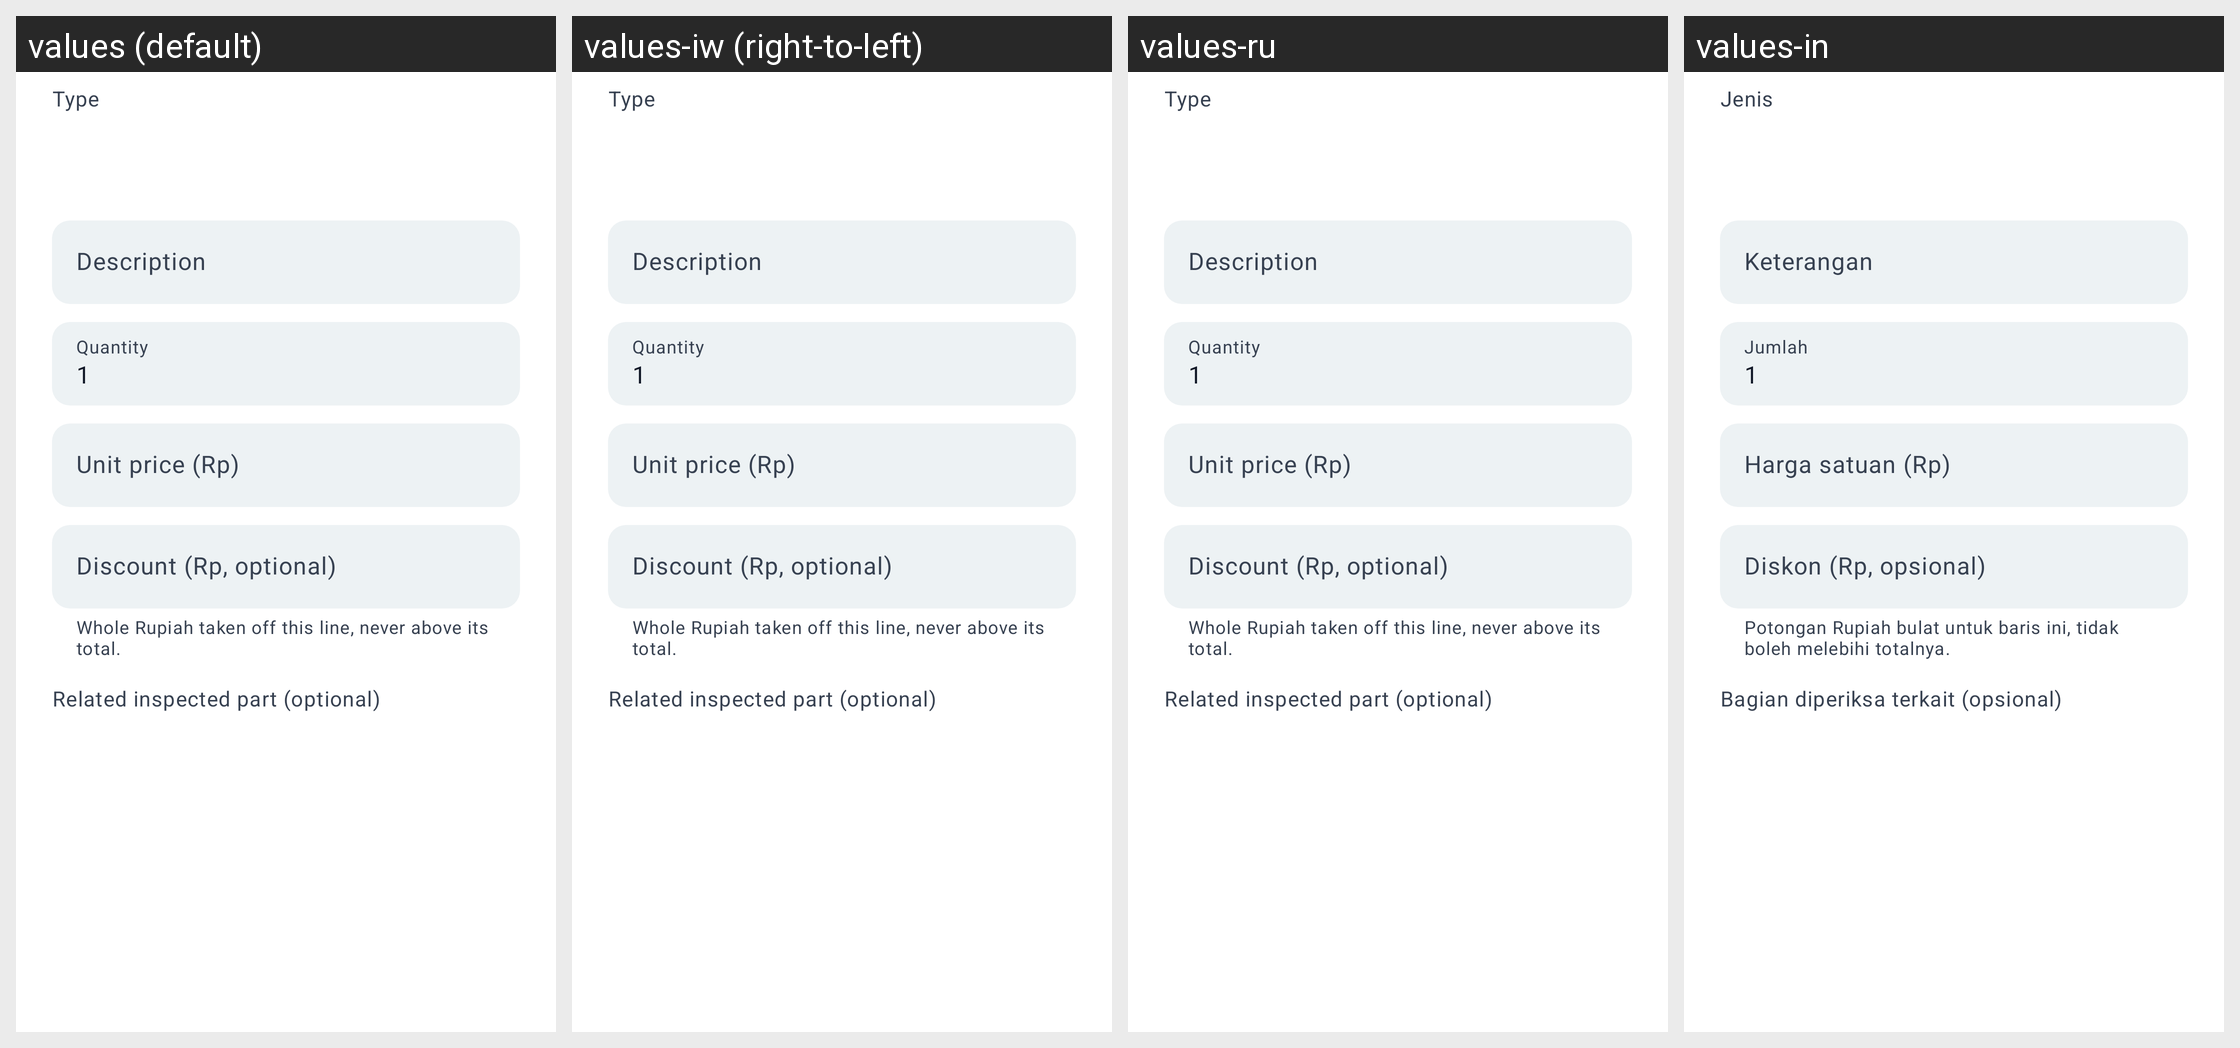

Locale-by-locale string values for the Android screen shown in this grid:
Android screen res/layout/dialog_estimate_item.xml rendered under 4 locales, left to right: values (default), values-iw (right-to-left), values-ru, values-in. Device: Nexus 5 (rendered at 1080×1920; each locale shown at half size, 540×960, under a caption strip naming it); theme AppTheme.
Other locales in the repository, not shown: values-am, values-ar, values-be, values-ca, values-ckb, values-cs, values-da, values-de, values-el, values-es, values-fi, values-fr, values-gl, values-hu, values-it, values-ja, values-ko, values-lt, values-nb-rNO, values-nl, values-pl, values-pt, values-pt-rBR, values-pt-rPT, values-ro, values-sl, values-sr, values-sv, values-te, values-tr, values-uk, values-zh-rCN, values-zh-rTW.
Strings drawn on this screen, with the default value and each locale's value (text and hints the layout hard-codes, and strings that could not be matched under every locale, appear in the picture but are not listed):

workshop_item_kind
  values: Type
  values-iw: Type  [not translated; the default value is used]
  values-ru: Type  [not translated; the default value is used]
  values-in: Jenis

workshop_item_description
  values: Description
  values-iw: Description  [not translated; the default value is used]
  values-ru: Description  [not translated; the default value is used]
  values-in: Keterangan

workshop_item_quantity
  values: Quantity
  values-iw: Quantity  [not translated; the default value is used]
  values-ru: Quantity  [not translated; the default value is used]
  values-in: Jumlah

workshop_item_unit_price
  values: Unit price (Rp)
  values-iw: Unit price (Rp)  [not translated; the default value is used]
  values-ru: Unit price (Rp)  [not translated; the default value is used]
  values-in: Harga satuan (Rp)

workshop_item_discount
  values: Discount (Rp, optional)
  values-iw: Discount (Rp, optional)  [not translated; the default value is used]
  values-ru: Discount (Rp, optional)  [not translated; the default value is used]
  values-in: Diskon (Rp, opsional)

workshop_item_discount_hint
  values: Whole Rupiah taken off this line, never above its total.
  values-iw: Whole Rupiah taken off this line, never above its total.  [not translated; the default value is used]
  values-ru: Whole Rupiah taken off this line, never above its total.  [not translated; the default value is used]
  values-in: Potongan Rupiah bulat untuk baris ini, tidak boleh melebihi totalnya.

workshop_item_inspection_link
  values: Related inspected part (optional)
  values-iw: Related inspected part (optional)  [not translated; the default value is used]
  values-ru: Related inspected part (optional)  [not translated; the default value is used]
  values-in: Bagian diperiksa terkait (opsional)
